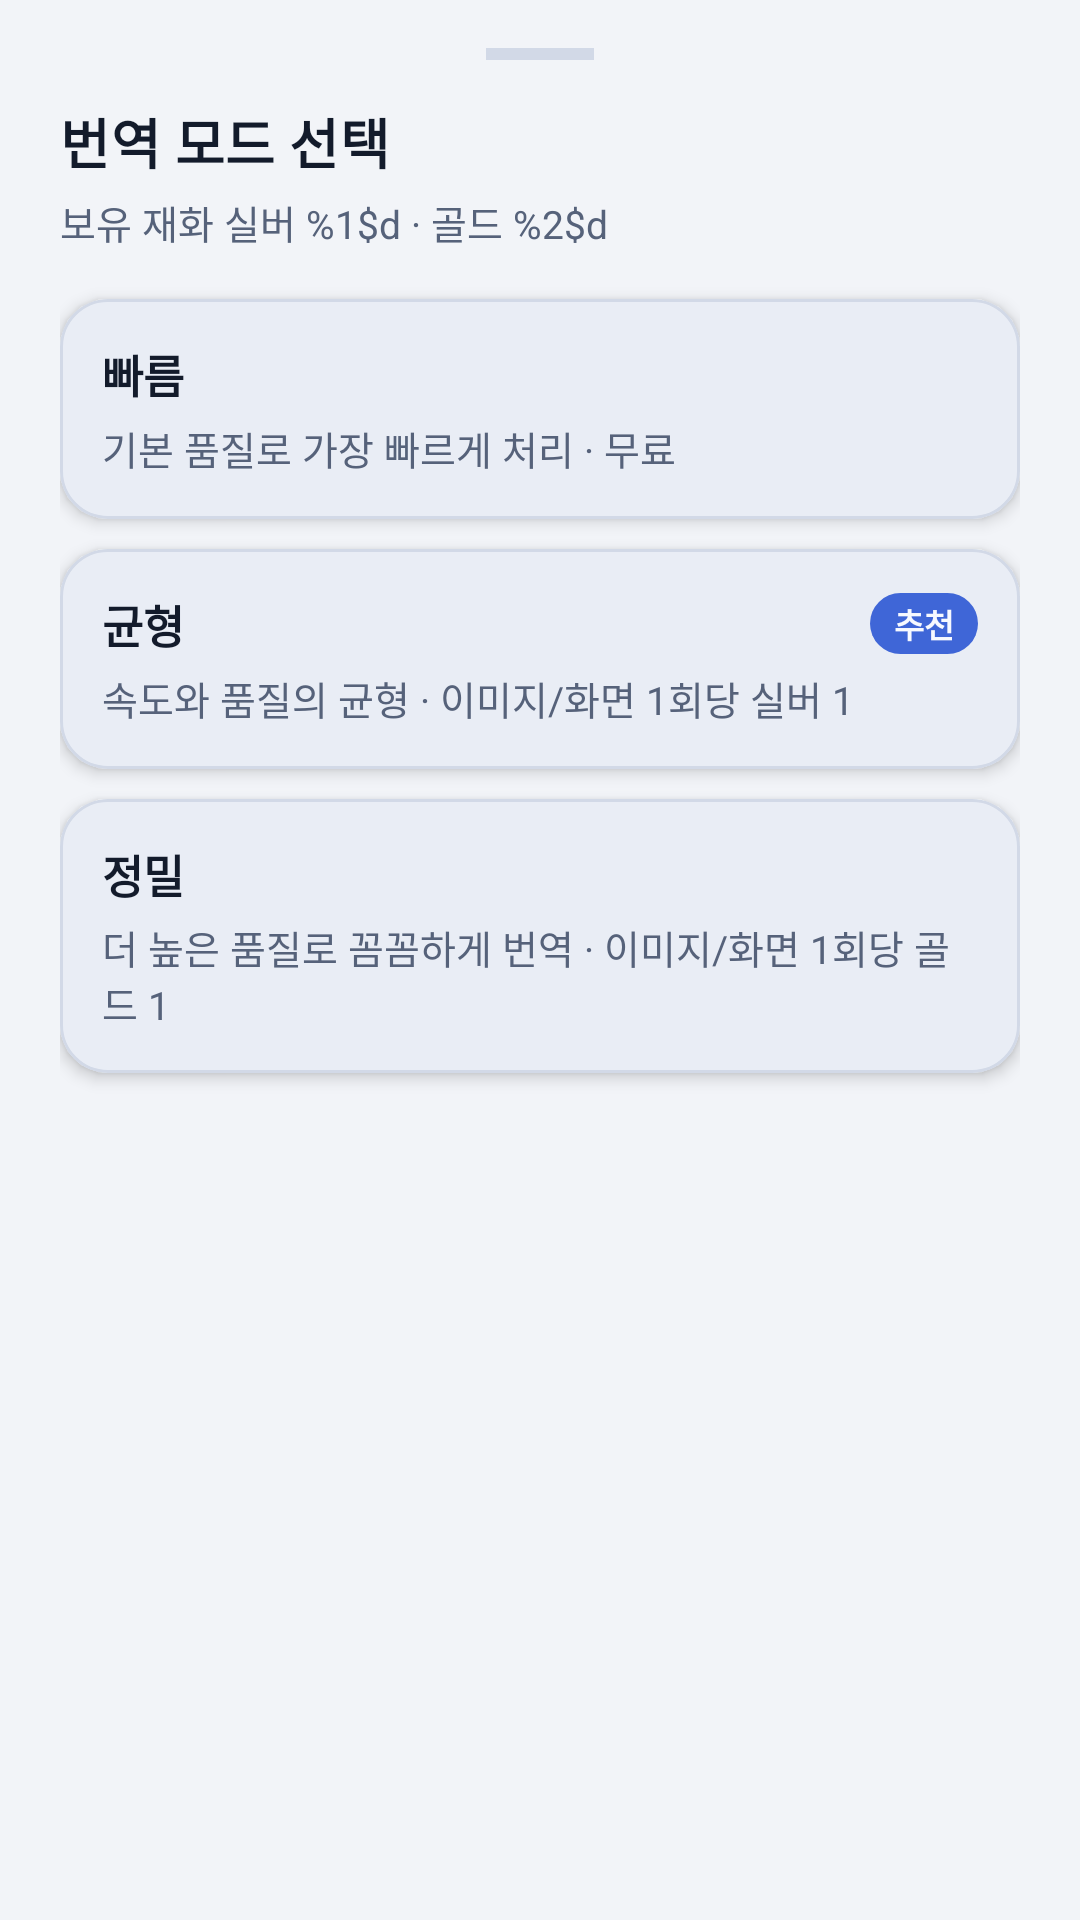

Layout XML and referenced resources for this Android screen:
<!-- AndroidManifest.xml: application theme Theme.Proj01 -->
<!-- res/layout/dialog_model_selection_sheet.xml -->
<?xml version="1.0" encoding="utf-8"?>
<LinearLayout xmlns:android="http://schemas.android.com/apk/res/android"
    xmlns:app="http://schemas.android.com/apk/res-auto"
    android:layout_width="match_parent"
    android:layout_height="wrap_content"
    android:orientation="vertical"
    android:paddingHorizontal="20dp"
    android:paddingTop="16dp"
    android:paddingBottom="24dp">

    <View
        android:layout_width="36dp"
        android:layout_height="4dp"
        android:layout_gravity="center_horizontal"
        android:background="@color/border_subtle" />

    <TextView
        android:id="@+id/tv_model_sheet_title"
        android:layout_width="match_parent"
        android:layout_height="wrap_content"
        android:layout_marginTop="14dp"
        android:text="@string/model_sheet_title"
        android:textAppearance="@style/TextAppearance.App.Subtitle" />

    <TextView
        android:id="@+id/tv_model_sheet_balance"
        android:layout_width="match_parent"
        android:layout_height="wrap_content"
        android:layout_marginTop="4dp"
        android:text="@string/model_sheet_balance_format"
        android:textColor="@color/text_secondary"
        android:textSize="13sp" />

    <com.google.android.material.card.MaterialCardView
        android:id="@+id/card_mode_standard"
        android:layout_width="match_parent"
        android:layout_height="wrap_content"
        android:layout_marginTop="16dp"
        app:cardBackgroundColor="@color/bg_surface_alt"
        app:cardCornerRadius="16dp"
        app:strokeColor="@color/border_subtle"
        app:strokeWidth="1dp">

        <LinearLayout
            android:layout_width="match_parent"
            android:layout_height="wrap_content"
            android:orientation="vertical"
            android:padding="14dp">

            <TextView
                android:layout_width="match_parent"
                android:layout_height="wrap_content"
                android:text="@string/model_mode_standard"
                android:textColor="@color/text_primary"
                android:textSize="15sp"
                android:textStyle="bold" />

            <TextView
                android:layout_width="match_parent"
                android:layout_height="wrap_content"
                android:layout_marginTop="4dp"
                android:text="@string/model_mode_standard_desc"
                android:textColor="@color/text_secondary"
                android:textSize="13sp" />
        </LinearLayout>
    </com.google.android.material.card.MaterialCardView>

    <com.google.android.material.card.MaterialCardView
        android:id="@+id/card_mode_balanced"
        android:layout_width="match_parent"
        android:layout_height="wrap_content"
        android:layout_marginTop="10dp"
        app:cardBackgroundColor="@color/bg_surface_alt"
        app:cardCornerRadius="16dp"
        app:strokeColor="@color/border_subtle"
        app:strokeWidth="1dp">

        <LinearLayout
            android:layout_width="match_parent"
            android:layout_height="wrap_content"
            android:orientation="vertical"
            android:padding="14dp">

            <LinearLayout
                android:layout_width="match_parent"
                android:layout_height="wrap_content"
                android:gravity="center_vertical"
                android:orientation="horizontal">

                <TextView
                    android:layout_width="0dp"
                    android:layout_height="wrap_content"
                    android:layout_weight="1"
                    android:text="@string/model_mode_balanced"
                    android:textColor="@color/text_primary"
                    android:textSize="15sp"
                    android:textStyle="bold" />

                <TextView
                    android:layout_width="wrap_content"
                    android:layout_height="wrap_content"
                    android:background="@drawable/bg_chip_recommend"
                    android:paddingHorizontal="8dp"
                    android:paddingVertical="2dp"
                    android:text="@string/model_recommended_badge"
                    android:textColor="@color/text_inverse"
                    android:textSize="11sp"
                    android:textStyle="bold" />
            </LinearLayout>

            <TextView
                android:layout_width="match_parent"
                android:layout_height="wrap_content"
                android:layout_marginTop="4dp"
                android:text="@string/model_mode_balanced_desc"
                android:textColor="@color/text_secondary"
                android:textSize="13sp" />
        </LinearLayout>
    </com.google.android.material.card.MaterialCardView>

    <com.google.android.material.card.MaterialCardView
        android:id="@+id/card_mode_precise"
        android:layout_width="match_parent"
        android:layout_height="wrap_content"
        android:layout_marginTop="10dp"
        app:cardBackgroundColor="@color/bg_surface_alt"
        app:cardCornerRadius="16dp"
        app:strokeColor="@color/border_subtle"
        app:strokeWidth="1dp">

        <LinearLayout
            android:layout_width="match_parent"
            android:layout_height="wrap_content"
            android:orientation="vertical"
            android:padding="14dp">

            <TextView
                android:layout_width="match_parent"
                android:layout_height="wrap_content"
                android:text="@string/model_mode_precise"
                android:textColor="@color/text_primary"
                android:textSize="15sp"
                android:textStyle="bold" />

            <TextView
                android:layout_width="match_parent"
                android:layout_height="wrap_content"
                android:layout_marginTop="4dp"
                android:text="@string/model_mode_precise_desc"
                android:textColor="@color/text_secondary"
                android:textSize="13sp" />
        </LinearLayout>
    </com.google.android.material.card.MaterialCardView>

</LinearLayout>
<!-- resources referenced by this layout -->
<resources>
  <color name="bg_surface_alt">#E9EDF5</color>
  <color name="border_subtle">#D2D9E7</color>
  <color name="text_inverse">#F7F9FF</color>
  <color name="text_primary">#131B2B</color>
  <color name="text_secondary">#56627A</color>
  <string name="model_mode_balanced">균형</string>
  <string name="model_mode_balanced_desc">속도와 품질의 균형 · 이미지/화면 1회당 실버 1</string>
  <string name="model_mode_precise">정밀</string>
  <string name="model_mode_precise_desc">더 높은 품질로 꼼꼼하게 번역 · 이미지/화면 1회당 골드 1</string>
  <string name="model_mode_standard">빠름</string>
  <string name="model_mode_standard_desc">기본 품질로 가장 빠르게 처리 · 무료</string>
  <string name="model_recommended_badge">추천</string>
  <string name="model_sheet_balance_format">보유 재화  실버 %1$d · 골드 %2$d</string>
  <string name="model_sheet_title">번역 모드 선택</string>
  <style name="TextAppearance.App.Subtitle" parent="TextAppearance.Material3.TitleMedium">
          <item name="android:textSize">18sp</item>
          <item name="android:textStyle">bold</item>
          <item name="android:textColor">@color/text_primary</item>
      </style>
  <style name="Theme.Proj01" parent="Base.Theme.Proj01" />
  <color name="brand_primary">#3F66D7</color>
  <color name="brand_on_primary">#F7F9FF</color>
  <color name="brand_secondary">#6C7FAF</color>
  <color name="bg_surface">#FFFFFF</color>
  <color name="bg_app">#F2F4F8</color>
  <style name="ThemeOverlay.Proj01.MaterialAlertDialog" parent="ThemeOverlay.Material3.MaterialAlertDialog">
          <item name="colorSurface">@color/bg_surface</item>
          <item name="colorOnSurface">@color/text_primary</item>
          <item name="colorPrimary">@color/brand_primary</item>
      </style>
  <style name="ThemeOverlay.Proj01.BottomSheet" parent="ThemeOverlay.Material3.BottomSheetDialog">
          <item name="bottomSheetStyle">@style/Widget.Proj01.BottomSheet</item>
      </style>
  <style name="TextAppearance.App.Title" parent="TextAppearance.Material3.TitleLarge">
          <item name="android:textSize">26sp</item>
          <item name="android:textStyle">bold</item>
          <item name="android:textColor">@color/text_primary</item>
      </style>
  <style name="TextAppearance.App.Body" parent="TextAppearance.Material3.BodyMedium">
          <item name="android:textSize">15sp</item>
          <item name="android:textColor">@color/text_secondary</item>
      </style>
  <style name="TextAppearance.App.Button" parent="TextAppearance.Material3.LabelLarge">
          <item name="android:textSize">14sp</item>
          <item name="android:textStyle">bold</item>
          <item name="android:textColor">@color/text_inverse</item>
      </style>
  <style name="Widget.Proj01.Card" parent="Widget.Material3.CardView.Elevated">
          <item name="cardBackgroundColor">@color/bg_surface</item>
          <item name="cardCornerRadius">16dp</item>
          <item name="cardElevation">3dp</item>
      </style>
  <style name="ShapeAppearance.Proj01.Small" parent="">
          <item name="cornerFamily">rounded</item>
          <item name="cornerSize">12dp</item>
      </style>
  <style name="ShapeAppearance.Proj01.Medium" parent="">
          <item name="cornerFamily">rounded</item>
          <item name="cornerSize">16dp</item>
      </style>
  <style name="ShapeAppearance.Proj01.Large" parent="">
          <item name="cornerFamily">rounded</item>
          <item name="cornerSize">22dp</item>
      </style>
  <style name="Widget.Proj01.BottomSheet" parent="Widget.Material3.BottomSheet">
          <item name="android:background">@drawable/bg_bottom_sheet</item>
      </style>
  <!-- drawable bg_button_primary (drawable) -->
  <?xml version="1.0" encoding="utf-8"?>
  <shape xmlns:android="http://schemas.android.com/apk/res/android" android:shape="rectangle">
      <corners android:radius="14dp" />
      <solid android:color="@color/brand_primary" />
  </shape>
</resources>
